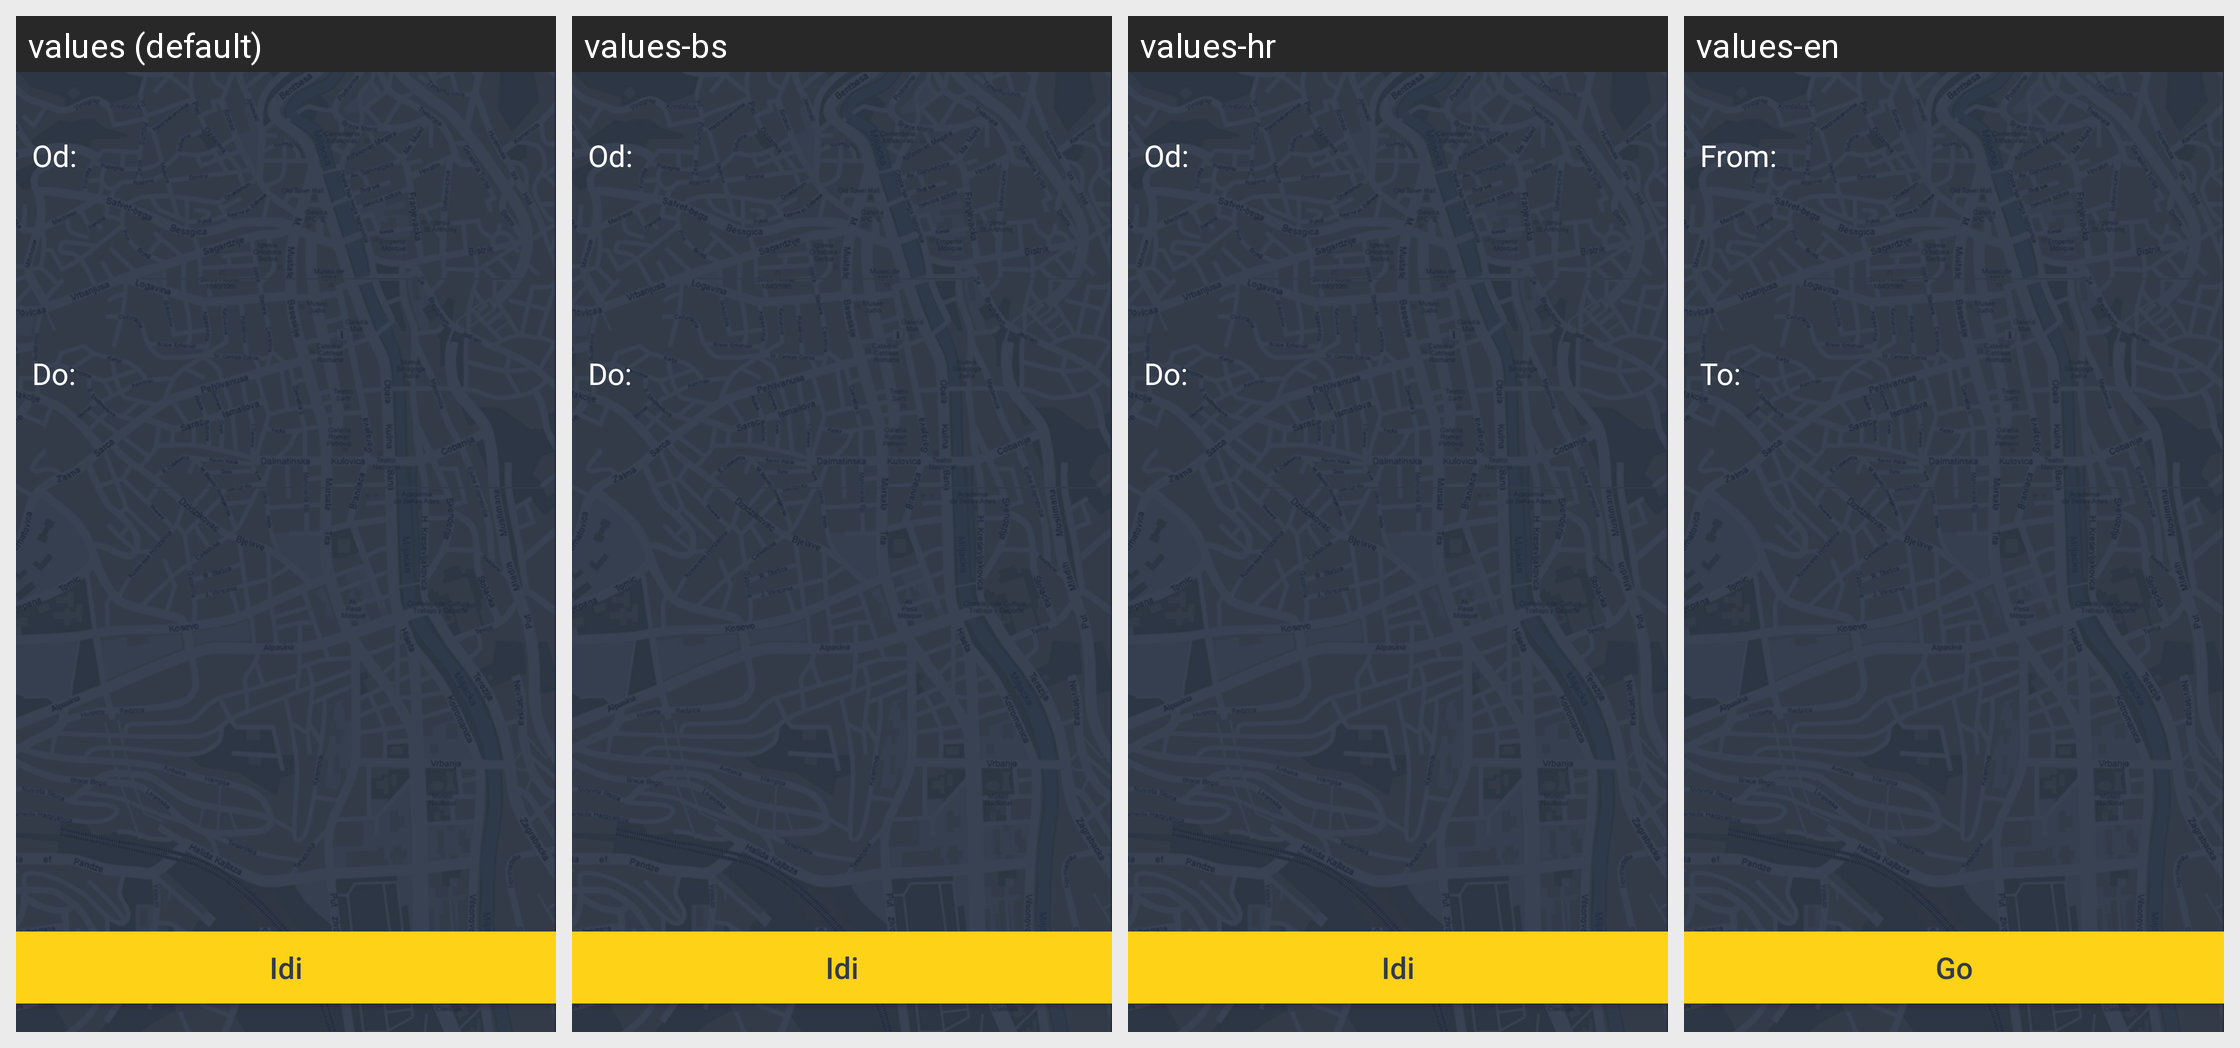

Strings drawn on this Android screen and how each of the app's shown locales translates them:
Android screen res/layout/activity_put.xml rendered under 4 locales, left to right: values (default), values-bs, values-hr, values-en. Device: Nexus 5 (rendered at 1080×1920; each locale shown at half size, 540×960, under a caption strip naming it); theme AppTheme.
Strings drawn on this screen, with the default value and each locale's value (text and hints the layout hard-codes, and strings that could not be matched under every locale, appear in the picture but are not listed):

tekstOd
  values: Od:
  values-bs: Od:
  values-hr: Od:
  values-en: From:

tekstDo
  values: Do:
  values-bs: Do:
  values-hr: Do:
  values-en: To:

buttonGo
  values: Idi
  values-bs: Idi
  values-hr: Idi
  values-en: Go
